Image classification data set "data" (sined-rahkuk/CNN-classification-of-pathologic-speech on GitHub). Class labels (2): healthy, pathological.

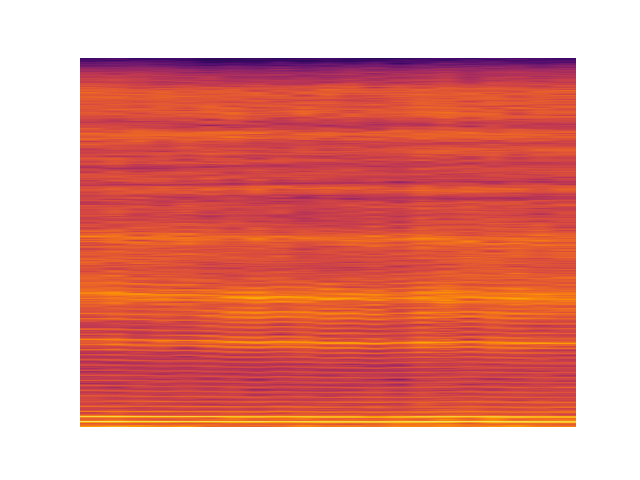
Label: pathological

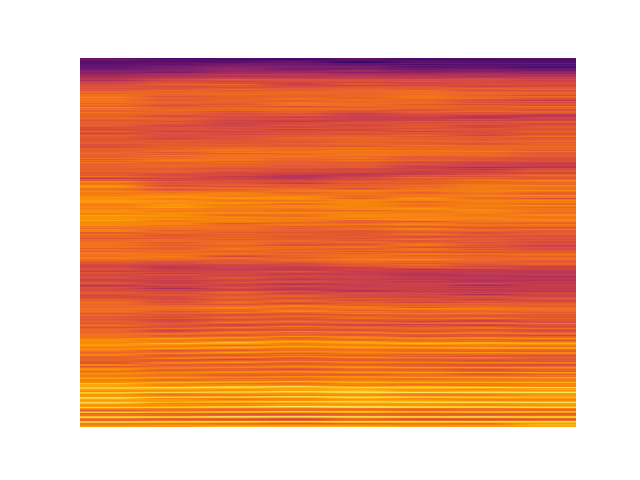
Label: pathological

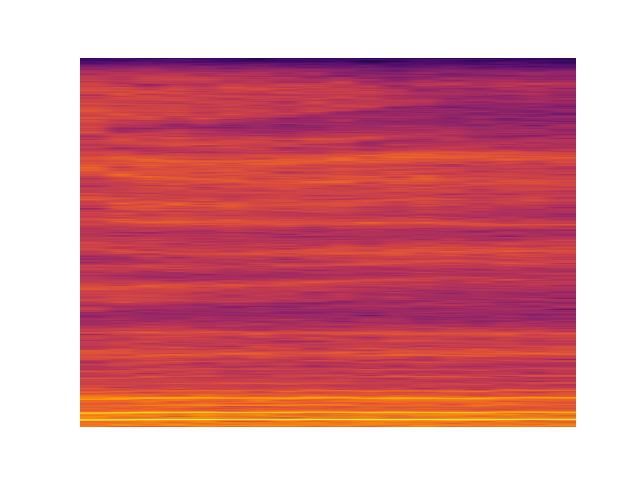
Label: pathological

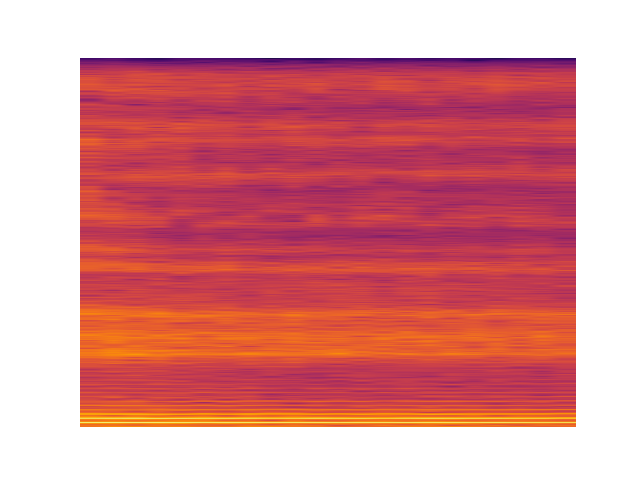
Label: pathological

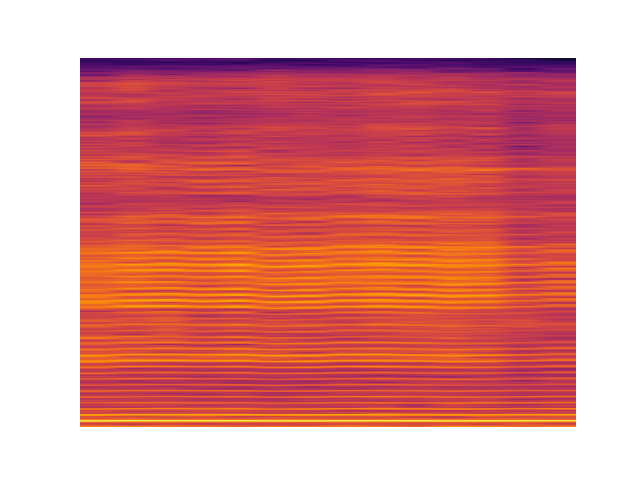
Label: healthy

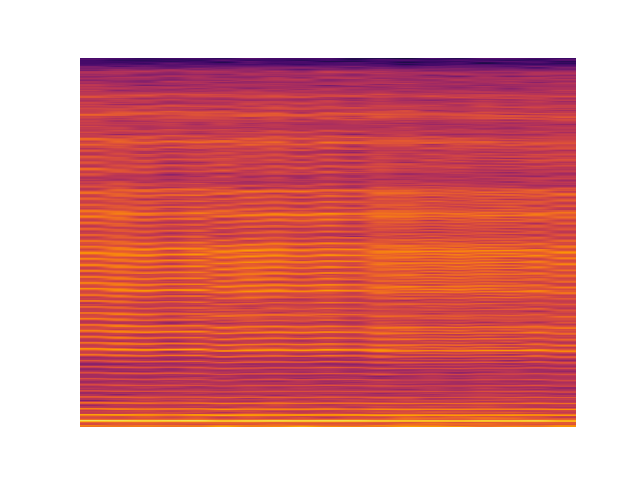
Label: healthy
